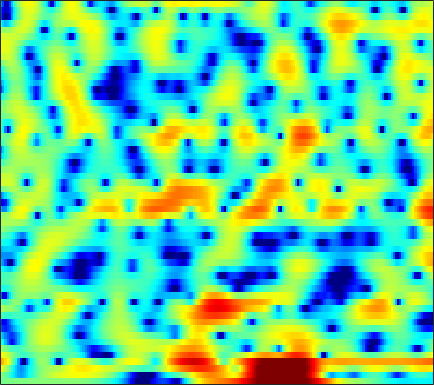

Values plotted in this chart, from the file beside it:
-0.68089, -0.53686, -0.39194, -0.28425, -0.2243, -0.17329, -0.13784, -0.12297, -0.10636, -0.085848, -0.062548, -0.039874, -0.0080823, 0.024752, 0.044816, 0.069169, 0.099022, 0.11877, 0.13557, 0.14331, 0.14174, 0.13939, 0.14208, 0.14773
0.2112, -0.2394, -0.9818, -1.899, -2.7, -3.907, -5.221, -6.189, -7.234, -7.644, -7.243, -6.545, -5.373, -4.17, -3.321, -2.297, -1.404, -0.8142, -0.1235, 0.4713, 0.9884, 1.33, 1.736, 2.095
3.765, 2.955, 1.698, 0.2278, -1.013, -2.832, -4.724, -6.081, -7.486, -8.034, -7.628, -6.908, -5.702, -4.445, -3.549, -2.453, -1.493, -0.8786, -0.2014, 0.3174, 0.6972, 0.9064, 1.103, 1.234
7.42, 6.57, 5.266, 3.754, 2.472, 0.5284, -1.756, -3.801, -7.297, -12.68, -24.87, -18.86, -10.63, -6.478, -4.374, -2.328, -0.869, -0.08498, 0.5864, 0.8508, 0.7132, 0.3326, -0.6249, -2.255
4.681, 4.043, 3.14, 2.196, 1.475, 0.5169, -0.4036, -1.04, -1.762, -2.275, -2.518, -2.513, -2.268, -1.818, -1.409, -0.8552, -0.3619, -0.06089, 0.2135, 0.3117, 0.234, 0.06471, -0.3035, -0.8019
1.233, 0.5364, -0.3587, -1.16, -1.661, -2.146, -2.396, -2.433, -2.308, -2.025, -1.637, -1.303, -0.8271, -0.3391, 0.02051, 0.4604, 0.8357, 1.069, 1.312, 1.458, 1.507, 1.482, 1.374, 1.191
-2.932, -4.421, -6.764, -9.572, -11.8, -13.44, -11.83, -9.742, -7.171, -5.072, -3.368, -2.287, -1.061, -0.04436, 0.6034, 1.333, 1.919, 2.269, 2.629, 2.869, 2.985, 2.993, 2.904, 2.703
-5.579, -6.845, -8.556, -10.17, -11.09, -11.46, -10.51, -9.209, -7.229, -5.333, -3.65, -2.534, -1.226, -0.117, 0.5925, 1.398, 2.055, 2.452, 2.861, 3.137, 3.281, 3.301, 3.21, 2.98
-10.35, -11.65, -12.16, -11.38, -10.4, -8.975, -7.539, -6.493, -5.158, -3.896, -2.719, -1.906, -0.9209, -0.04431, 0.541, 1.227, 1.812, 2.184, 2.578, 2.864, 3.041, 3.1, 3.076, 2.92
-11.48, -13.42, -13.24, -10.91, -9.162, -7.242, -5.726, -4.792, -3.752, -2.891, -2.139, -1.628, -1.008, -0.4339, -0.01986, 0.5076, 0.9915, 1.332, 1.747, 2.102, 2.391, 2.562, 2.718, 2.778
-1.814, -2.248, -2.593, -2.68, -2.622, -2.481, -2.33, -2.265, -2.256, -2.337, -2.488, -2.59, -2.66, -2.558, -2.336, -1.88, -1.335, -0.9119, -0.3486, 0.1894, 0.6865, 1.045, 1.513, 1.963
1.658, 1.288, 0.9076, 0.6435, 0.4754, 0.2532, -0.08522, -0.4848, -1.282, -2.533, -4.454, -6.436, -9.768, -11.73, -10.23, -7.227, -5.093, -4.115, -3.472, -3.351, -3.389, -3.213, -2.374, -0.9022
-1.237, -1.998, -2.224, -1.638, -0.9711, -0.1558, 0.3592, 0.4898, 0.256, -0.4447, -1.629, -2.784, -4.302, -5.099, -4.815, -3.887, -3.102, -2.882, -3.404, -5.159, -8.739, -12.91, -10.97, -4.819
-9.634, -14.17, -13.79, -8.182, -5.377, -2.869, -1.259, -0.4435, 0.2312, 0.5752, 0.6978, 0.6836, 0.6096, 0.5323, 0.4754, 0.4154, 0.2939, 0.1436, -0.1413, -0.4824, -0.7553, -0.8176, -0.609, -0.04305
-3.618, -3.778, -3.632, -3.096, -2.52, -1.664, -0.8456, -0.289, 0.3363, 0.8184, 1.175, 1.358, 1.525, 1.617, 1.626, 1.595, 1.481, 1.338, 1.118, 0.8789, 0.6137, 0.4252, 0.1996, 0.005468
-1.929, -1.855, -1.676, -1.391, -1.112, -0.6704, -0.166, 0.2192, 0.7335, 1.214, 1.621, 1.882, 2.141, 2.293, 2.34, 2.295, 2.146, 1.959, 1.601, 1.123, 0.5429, 0.05013, -0.6734, -1.461
-2.009, -2.042, -2.031, -1.902, -1.694, -1.274, -0.6885, -0.1775, 0.5454, 1.264, 1.925, 2.36, 2.828, 3.137, 3.268, 3.274, 3.096, 2.841, 2.302, 1.529, 0.5225, -0.4109, -1.886, -3.603
-3.866, -4.431, -5.29, -6.005, -6.181, -5.577, -4.172, -2.872, -1.156, 0.3654, 1.656, 2.452, 3.304, 3.911, 4.214, 4.405, 4.332, 4.101, 3.55, 2.684, 1.446, 0.2165, -1.893, -4.739
-6.98, -8.031, -10.37, -14.87, -22.1, -18.6, -10.56, -7.118, -3.889, -1.526, 0.2745, 1.352, 2.494, 3.371, 3.849, 4.288, 4.474, 4.435, 4.161, 3.605, 2.745, 1.906, 0.4978, -1.212
-8.233, -8.05, -8.111, -8.273, -8.246, -7.747, -6.707, -5.707, -4.332, -2.968, -1.695, -0.7903, 0.3339, 1.328, 1.974, 2.672, 3.195, 3.457, 3.608, 3.538, 3.268, 2.939, 2.337, 1.599
-6.799, -6.33, -5.998, -5.879, -5.886, -5.976, -6.112, -6.2, -6.218, -5.987, -5.343, -4.552, -3.203, -1.77, -0.7284, 0.4941, 1.49, 2.098, 2.7, 3.092, 3.289, 3.312, 3.219, 2.986
-3.998, -3.935, -4.041, -4.374, -4.806, -5.686, -7.056, -8.564, -11.49, -16.28, -18.14, -13.6, -8.673, -5.332, -3.472, -1.513, -0.02967, 0.8285, 1.736, 2.417, 2.886, 3.126, 3.32, 3.381
-1.638, -1.755, -2.018, -2.47, -2.94, -3.795, -4.917, -5.977, -7.533, -8.83, -9.009, -8.183, -6.363, -4.493, -3.245, -1.866, -0.7062, 0.01141, 0.8149, 1.461, 1.97, 2.28, 2.582, 2.786
0.1857, 0.1008, -0.07793, -0.3333, -0.58, -0.9691, -1.407, -1.727, -2.168, -2.491, -2.622, -2.593, -2.449, -2.18, -1.932, -1.56, -1.196, -0.8617, -0.388, 0.08411, 0.5557, 0.8687, 1.217, 1.472
1.466, 1.408, 1.341, 1.338, 1.338, 1.354, 1.32, 1.277, 1.138, 0.9072, 0.5677, 0.2454, -0.3423, -1.094, -1.765, -2.619, -3.285, -3.417, -3.017, -2.198, -1.311, -0.7765, -0.2714, -0.04124
0.8323, 0.6613, 0.7597, 1.205, 1.701, 2.399, 3.027, 3.364, 3.661, 3.679, 3.351, 2.857, 1.834, 0.2002, -1.653, -5.394, -12.57, -21.51, -9.816, -4.781, -2.272, -1.27, -0.7212, -0.9528
-7.067, -8.737, -8.44, -5.357, -2.899, -0.2736, 1.684, 2.749, 3.71, 4.229, 4.348, 4.161, 3.574, 2.628, 1.691, 0.1953, -1.074, -1.562, -1.368, -0.6174, -0.06109, 0.133, -0.1403, -1.066
-12.97, -13.51, -12.42, -8.661, -5.814, -2.801, -0.6135, 0.6536, 1.826, 2.564, 2.978, 3.116, 3.077, 2.872, 2.672, 2.339, 2.051, 1.844, 1.629, 1.4, 1.1, 0.7565, 0.09312, -0.8218
-8.825, -7.165, -5.312, -3.626, -2.48, -1.134, -0.04674, 0.5597, 1.136, 1.488, 1.668, 1.764, 1.877, 1.987, 2.11, 2.271, 2.374, 2.407, 2.355, 2.124, 1.752, 1.302, 0.5394, -0.4636
-1.047, -0.5995, 0.08454, 0.6822, 1.028, 1.335, 1.404, 1.242, 0.7743, 0.06203, -0.7975, -1.334, -1.52, -0.9492, -0.23, 0.852, 1.743, 2.251, 2.644, 2.724, 2.463, 2.052, 1.207, -0.01805
2.588, 2.711, 2.841, 2.866, 2.796, 2.508, 1.911, 1.224, -0.1938, -2.451, -6.162, -11.26, -24.95, -9.321, -4.975, -1.662, 0.4014, 1.407, 2.224, 2.578, 2.492, 2.194, 1.431, 0.3017
2.211, 2.328, 2.401, 2.39, 2.295, 2.014, 1.522, 1.004, 0.0668, -1.124, -2.406, -3.247, -3.646, -3.011, -2.151, -0.8624, 0.2184, 0.8387, 1.378, 1.598, 1.536, 1.288, 0.7306, -0.09688
0.3081, 0.559, 0.8528, 1.092, 1.203, 1.262, 1.207, 1.085, 0.845, 0.5507, 0.2758, 0.1239, 0.03385, 0.1297, 0.2627, 0.5357, 0.7963, 0.9513, 1.076, 1.048, 0.8845, 0.6356, 0.1812, -0.4586
-2.303, -1.766, -1.009, -0.322, 0.1317, 0.6233, 0.987, 1.165, 1.319, 1.379, 1.357, 1.338, 1.284, 1.228, 1.213, 1.17, 1.138, 1.098, 1.021, 0.8893, 0.6745, 0.4625, 0.07231, -0.4297
-6.443, -4.916, -3.066, -1.567, -0.6507, 0.3165, 1.018, 1.409, 1.746, 1.91, 1.93, 1.856, 1.691, 1.45, 1.266, 1.02, 0.8223, 0.7143, 0.5998, 0.5272, 0.4269, 0.3334, 0.1257, -0.1675
-8.847, -5.981, -3.32, -1.396, -0.2915, 0.8456, 1.67, 2.107, 2.452, 2.542, 2.4, 2.115, 1.55, 0.8277, 0.1926, -0.5466, -1.064, -1.203, -1.082, -0.7706, -0.4126, -0.2246, -0.06302, -0.06399
-2.456, -1.775, -0.8114, 0.1904, 0.9145, 1.796, 2.564, 2.989, 3.349, 3.394, 3.042, 2.507, 1.307, -0.5103, -2.415, -5.712, -8.784, -8.494, -5.689, -3.355, -1.851, -1.185, -0.7344, -0.6589
-0.03964, -0.5137, -0.8988, -0.7868, -0.2735, 0.8644, 2.108, 2.951, 3.773, 4.17, 4.077, 3.681, 2.648, 0.9219, -0.8311, -3.773, -6.276, -6.222, -4.287, -2.496, -1.504, -1.218, -1.495, -2.386
-1.944, -4.116, -8.888, -16.17, -10.72, -4.272, -0.6057, 1.228, 2.874, 3.828, 4.272, 4.279, 3.968, 3.325, 2.731, 1.85, 1.091, 0.6618, 0.2387, -0.1131, -0.6027, -1.15, -2.216, -3.836
-1.984, -2.873, -4.103, -4.528, -3.904, -2.179, -0.2953, 0.8862, 2.115, 2.94, 3.414, 3.538, 3.469, 3.174, 2.841, 2.254, 1.568, 1.01, 0.1787, -0.7609, -1.801, -2.662, -3.793, -4.827
-0.6992, -0.5588, -0.3568, -0.05332, 0.2937, 0.8942, 1.532, 1.993, 2.493, 2.85, 2.986, 2.979, 2.779, 2.436, 2.052, 1.442, 0.695, 0.0196, -1.021, -2.321, -3.902, -5.347, -7.633, -9.963
-0.212, 0.2093, 0.7535, 1.257, 1.618, 2.044, 2.395, 2.599, 2.75, 2.737, 2.556, 2.321, 1.879, 1.302, 0.805, 0.1084, -0.6405, -1.248, -2.142, -3.197, -4.631, -6.042, -8.627, -12.31
-1.169, -0.5853, 0.1979, 0.934, 1.405, 1.897, 2.229, 2.333, 2.294, 2.003, 1.498, 0.9415, 0.03329, -1.063, -1.891, -2.925, -3.665, -3.909, -3.98, -3.872, -3.781, -3.78, -3.782, -3.634
-4.781, -3.562, -2.023, -0.6926, 0.1043, 0.9011, 1.359, 1.484, 1.354, 0.8911, 0.0395, -0.8779, -2.538, -4.817, -7.02, -10.75, -13.31, -11.97, -8.643, -6.007, -4.008, -2.831, -1.541, -0.413
-11.07, -7.714, -4.68, -2.595, -1.456, -0.3945, 0.2026, 0.3935, 0.2878, -0.1958, -1.098, -2.043, -3.721, -5.9, -7.916, -10.94, -12.73, -11.69, -8.885, -6.186, -3.929, -2.482, -0.8188, 0.6132
-7.788, -6.236, -4.268, -2.672, -1.724, -0.8246, -0.2968, -0.1559, -0.2743, -0.754, -1.539, -2.306, -3.548, -4.879, -5.881, -6.922, -7.401, -7.301, -6.49, -5.162, -3.552, -2.284, -0.6697, 0.786
-5.309, -4.103, -2.615, -1.389, -0.6751, -0.02331, 0.2787, 0.2718, -0.01419, -0.6148, -1.497, -2.334, -3.668, -5.269, -6.636, -8.54, -10.21, -10.75, -9.657, -7.22, -4.641, -2.867, -0.7953, 0.9049
-4.391, -2.671, -1.006, 0.1337, 0.686, 1.078, 1.084, 0.8695, 0.2887, -0.5753, -1.707, -2.735, -4.266, -6.135, -7.804, -10.78, -15.58, -20.15, -15.12, -9.071, -5.091, -2.868, -0.5355, 1.242
-0.8558, 0.03457, 0.9554, 1.533, 1.724, 1.672, 1.25, 0.7088, -0.339, -1.735, -3.39, -4.757, -6.412, -7.684, -8.239, -8.527, -8.326, -7.83, -6.511, -4.717, -2.785, -1.413, 0.1918, 1.487
2.269, 2.489, 2.667, 2.664, 2.504, 2.034, 1.245, 0.3928, -1.153, -3.278, -6.24, -9.25, -14.95, -18.29, -14.47, -10.36, -7.632, -6.094, -4.386, -2.876, -1.524, -0.6257, 0.4247, 1.286
3.555, 3.556, 3.464, 3.23, 2.946, 2.381, 1.571, 0.7591, -0.61, -2.371, -4.563, -6.459, -8.852, -9.812, -9.157, -7.483, -5.801, -4.707, -3.469, -2.416, -1.501, -0.8972, -0.1989, 0.3691
3.593, 3.547, 3.429, 3.225, 3.005, 2.618, 2.086, 1.596, 0.826, -0.08779, -1.058, -1.766, -2.613, -3.192, -3.409, -3.513, -3.47, -3.356, -3.151, -2.882, -2.515, -2.159, -1.657, -1.192
2.925, 2.862, 2.777, 2.706, 2.654, 2.576, 2.462, 2.346, 2.1, 1.769, 1.333, 0.9613, 0.3855, -0.2648, -0.8105, -1.617, -2.557, -3.354, -4.445, -5.309, -5.53, -5.154, -4.159, -3.065
0.999, 0.775, 0.6256, 0.7303, 0.9753, 1.431, 1.96, 2.315, 2.686, 2.911, 2.936, 2.806, 2.453, 1.831, 1.141, -0.09683, -1.834, -3.629, -7.14, -13.36, -21.5, -13.16, -7.345, -4.171
-4.377, -5.61, -6.607, -6.096, -4.849, -2.84, -0.9769, 0.2055, 1.498, 2.421, 3.016, 3.233, 3.235, 2.903, 2.432, 1.483, 0.1592, -1.057, -2.92, -4.674, -5.442, -5.032, -3.683, -2.183
-10.87, -14.73, -24.08, -19.02, -13.11, -8.173, -4.709, -2.671, -0.5598, 0.9843, 2.058, 2.596, 2.95, 2.961, 2.781, 2.288, 1.571, 0.9186, 0.03356, -0.7644, -1.324, -1.547, -1.534, -1.217
-10.8, -13.04, -15.23, -14.63, -12.34, -8.625, -5.244, -3.117, -0.7898, 0.9584, 2.191, 2.83, 3.344, 3.502, 3.406, 3.038, 2.421, 1.818, 0.8592, -0.229, -1.382, -2.202, -3.074, -3.413
-8.108, -10.96, -15.7, -14.94, -10.8, -6.346, -3.12, -1.224, 0.7214, 2.165, 3.174, 3.673, 4.056, 4.119, 3.956, 3.496, 2.747, 2.003, 0.6943, -1.031, -3.327, -5.604, -9.913, -15.39
